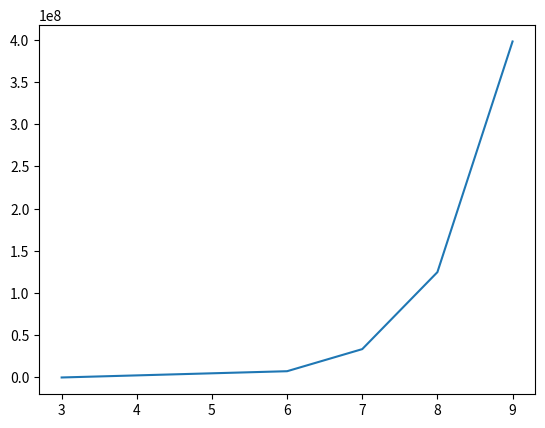

Recreate this plot in Python.
#!/usr/bin/env python3
# -*- coding: utf-8 -*-


import numpy as np
import sympy as sym
from scipy import linalg
import matplotlib.pyplot as plt

def summ(x=[],N=[]):
    x_total=[]
    for i in range(len(x)):
        total=0
        for a in range(1,N+1):
            total += (x[i]**a)/a
        x_total.append(total)
    plt.plot(x,x_total)
            
summ(x=[3,6,7,8,9],N=10)
